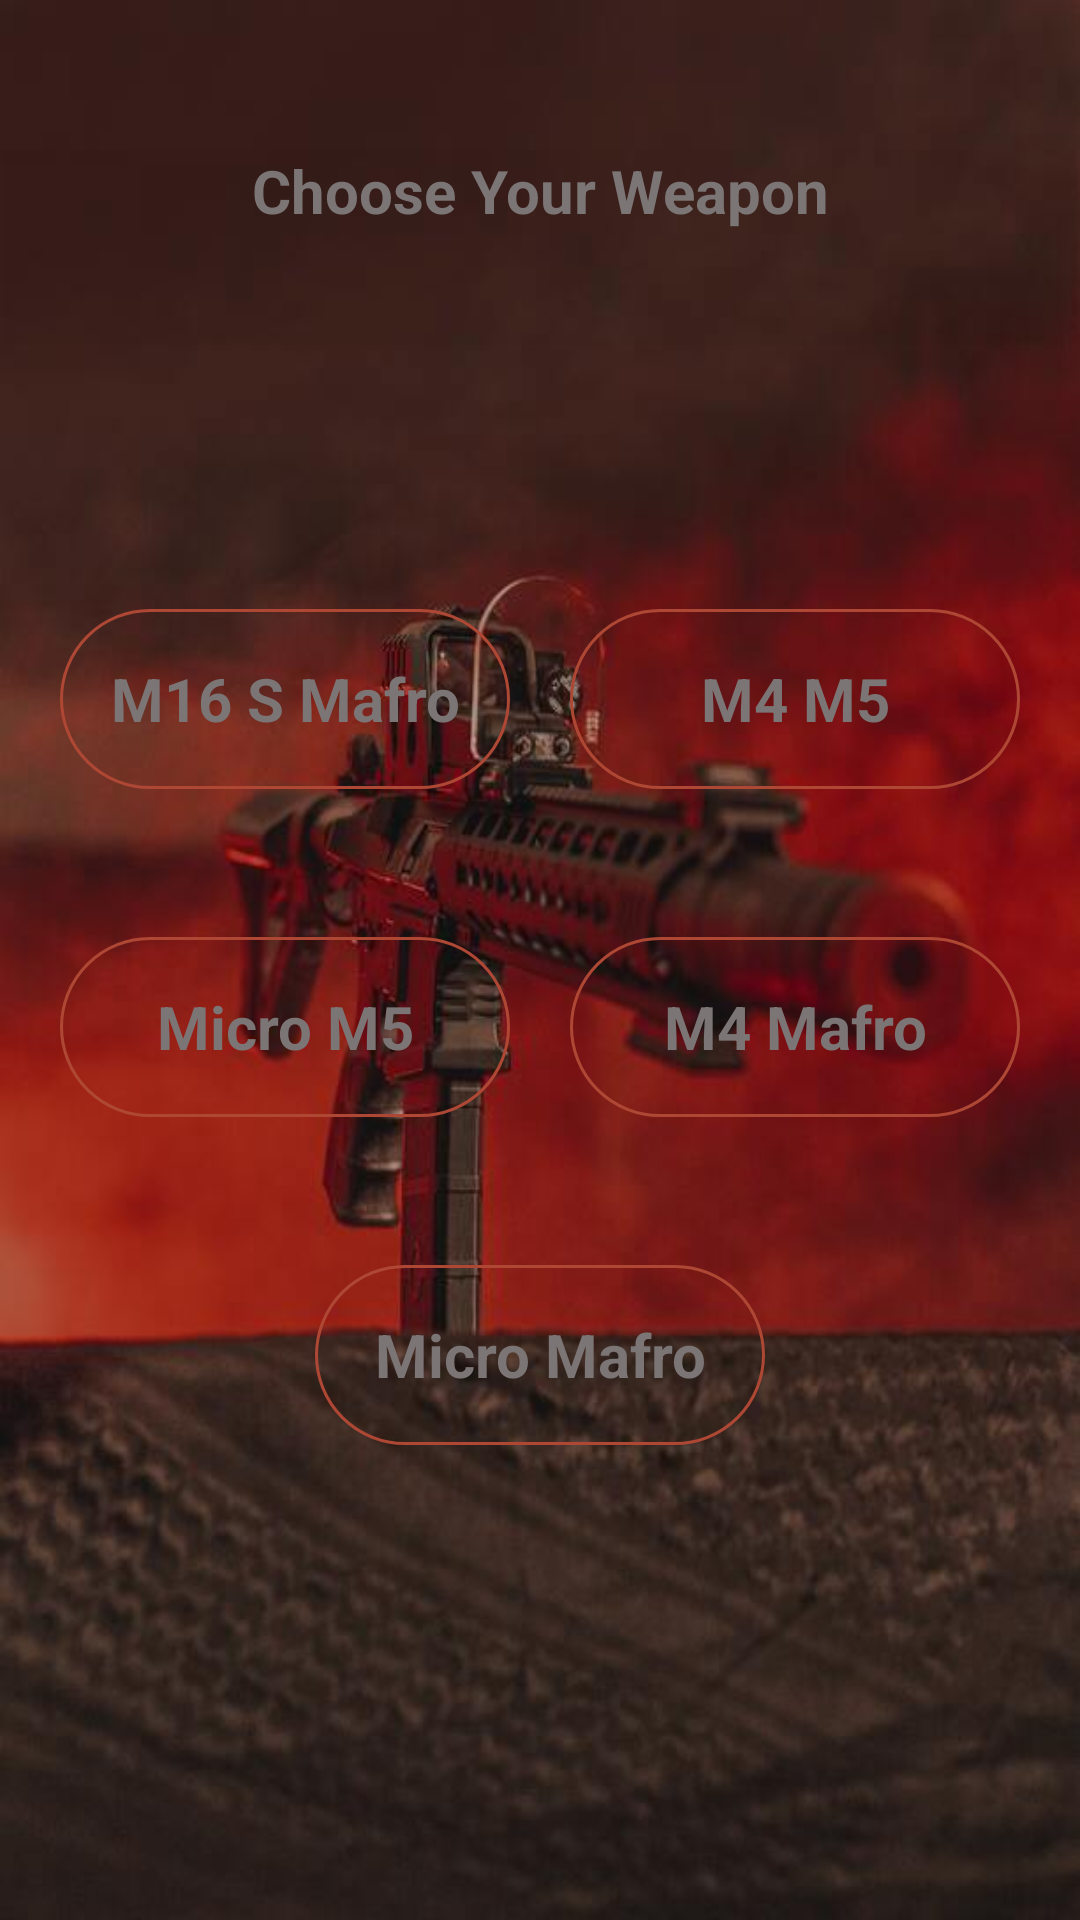

The Android layout XML behind this screen, and the referenced resources:
<!-- AndroidManifest.xml: application theme AppTheme.ObjectDetection -->
<!-- res/layout/activity_select_weapon.xml -->
<?xml version="1.0" encoding="utf-8"?>
<androidx.constraintlayout.widget.ConstraintLayout xmlns:android="http://schemas.android.com/apk/res/android"
    xmlns:app="http://schemas.android.com/apk/res-auto"
    xmlns:tools="http://schemas.android.com/tools"
    android:layout_width="match_parent"
    android:layout_height="match_parent"
    tools:context=".activity.SelectWeapon"
    android:background="@drawable/background2">


    
    
    
    
    <Button
        android:id="@+id/M16"
        android:layout_width="150dp"
        android:layout_height="60dp"
        android:layout_marginTop="88dp"
        android:onClick="M16Clicked"
        android:background="@drawable/sec_btn"
        android:text="@string/m16"

        android:theme="@style/AppTheme.Button"
        app:layout_constraintEnd_toStartOf="@+id/M4"
        app:layout_constraintStart_toStartOf="parent"
        app:layout_constraintTop_toBottomOf="@+id/editTextTextMultiLine" />


    <Button
        android:id="@+id/M4"
        android:layout_width="150dp"
        android:layout_height="60dp"
        android:background="@drawable/sec_btn"
        android:onClick="M4Clicked"
        android:text="@string/m4"
        android:theme="@style/AppTheme.Button"
        app:layout_constraintBottom_toBottomOf="@+id/M16"
        app:layout_constraintEnd_toEndOf="parent"
        app:layout_constraintStart_toEndOf="@+id/M16"
        app:layout_constraintTop_toTopOf="@+id/M16" />


    <Button
        android:id="@+id/M4Mafro"
        android:layout_width="150dp"
        android:layout_height="60dp"
        android:background="@drawable/sec_btn"
        android:onClick="M4MafroClicked"
        android:text="@string/m4mafro"
        android:theme="@style/AppTheme.Button"
        app:layout_constraintBottom_toTopOf="@+id/MicroMafro"
        app:layout_constraintEnd_toEndOf="parent"
        app:layout_constraintStart_toEndOf="@+id/MicroM5"
        app:layout_constraintTop_toBottomOf="@+id/M4" />


    <Button
        android:id="@+id/MicroMafro"
        android:background="@drawable/sec_btn"
        android:layout_width="150dp"
        android:layout_height="60dp"
        android:onClick="MicroMafroClicked"
        android:text="@string/micromafro"
        android:theme="@style/AppTheme.Button"
        app:layout_constraintBottom_toBottomOf="parent"
        app:layout_constraintEnd_toEndOf="parent"
        app:layout_constraintStart_toStartOf="parent"
        app:layout_constraintTop_toBottomOf="@+id/M16" />

    <Button
        android:id="@+id/MicroM5"
        android:layout_width="150dp"
        android:layout_height="60dp"
        android:background="@drawable/sec_btn"
        android:onClick="MicroM5Clicked"
        android:text="@string/microm5"
        android:theme="@style/AppTheme.Button"
        app:layout_constraintBottom_toTopOf="@+id/MicroMafro"
        app:layout_constraintEnd_toStartOf="@+id/M4"
        app:layout_constraintStart_toStartOf="parent"
        app:layout_constraintTop_toBottomOf="@+id/M16" />

    <TextView
        android:id="@+id/editTextTextMultiLine"
        android:layout_width="358dp"
        android:layout_height="65dp"
        android:layout_marginTop="50dp"
        android:background="@color/Transpert"
        android:gravity="center_horizontal"
        android:text="@string/choose_your_weapon"
        android:theme="@style/AppTheme.Button"
        app:layout_constraintEnd_toEndOf="parent"
        app:layout_constraintStart_toStartOf="parent"
        app:layout_constraintTop_toTopOf="parent" />
</androidx.constraintlayout.widget.ConstraintLayout>
<!-- resources referenced by this layout -->
<resources>
  <color name="Transpert">#07000000</color>
  <!-- drawable background2: jpg bitmap (drawable, 33102 bytes) -->
  <!-- drawable m4mafro: png bitmap (drawable, 177042 bytes) -->
  <!-- drawable micro_m5: jpg bitmap (drawable, 498356 bytes) -->
  <!-- drawable micro_mafro: jpg bitmap (drawable, 243607 bytes) -->
  <!-- drawable sec_btn (drawable) -->
  <?xml version="1.0" encoding="utf-8"?>
  <shape xmlns:android="http://schemas.android.com/apk/res/android"
      android:shape="rectangle">
      <stroke android:color="#AE4835" android:width="1dp"/>
      <corners android:radius="50dp"/>
  </shape>
  <string name="choose_your_weapon">Choose Your Weapon</string>
  <string name="m16">M16 S Mafro</string>
  <string name="m4">M4 M5</string>
  <string name="m4mafro">M4 Mafro</string>
  <string name="microm5">Micro M5</string>
  <string name="micromafro">Micro Mafro</string>
  <style name="AppTheme.Button" parent="Widget.AppCompat.Button.Colored">
          <item name="fontFamily">@font/abeezee</item>
          <item name="android:textStyle">bold</item>
          <item name="android:textColor">#7C7575</item>
          <item name="android:textAllCaps">false</item>
          <item name="android:textSize">20sp</item>
      </style>
  <style name="AppTheme.ObjectDetection" parent="Theme.AppCompat.Light.NoActionBar">
          
          <item name="colorPrimary">@color/tfe_color_primary</item>
          <item name="colorPrimaryDark">@color/tfe_color_primary_dark</item>
          <item name="colorAccent">@color/tfe_color_accent</item>
      </style>
  <color name="tfe_color_primary">#ffa800</color>
  <color name="tfe_color_primary_dark">#ff6f00</color>
  <color name="tfe_color_accent">#425066</color>
</resources>
